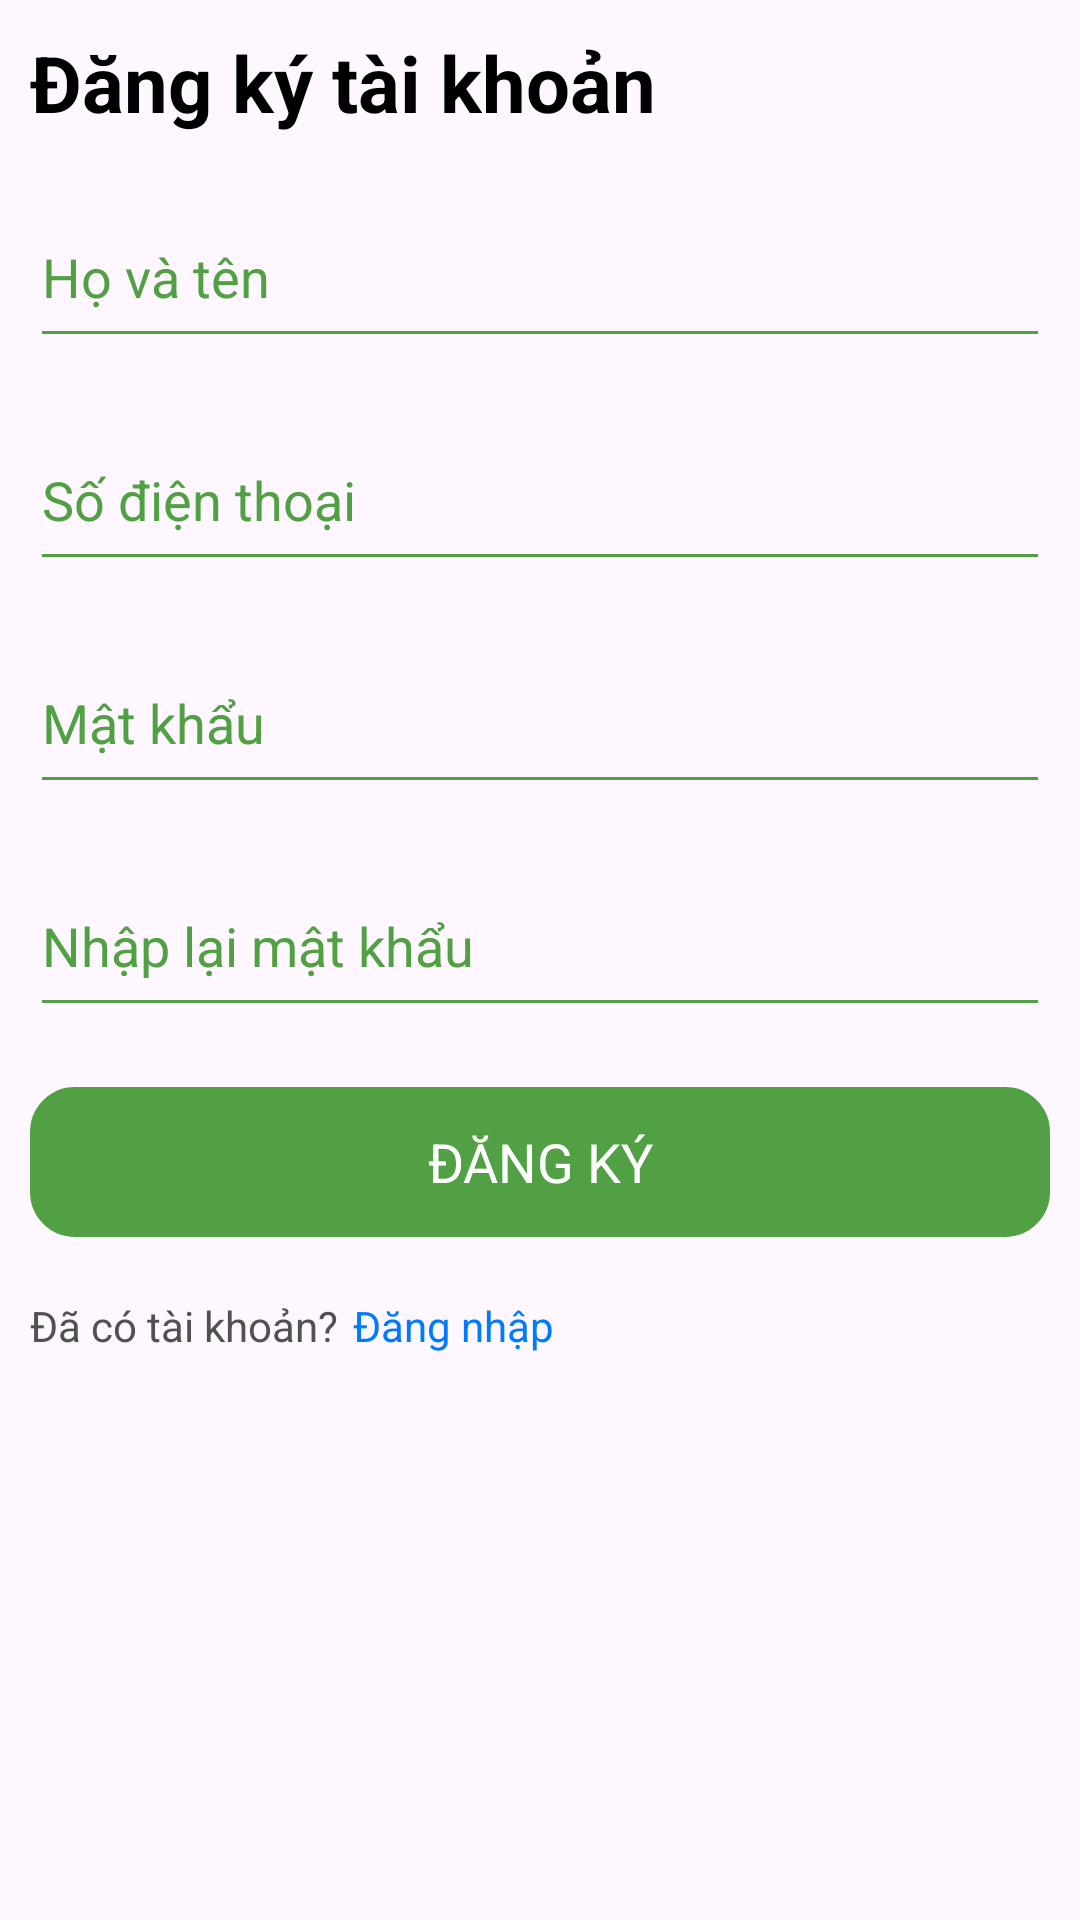

This screen was rendered from an Android layout file. Write that file and the resources it references.
<!-- AndroidManifest.xml: application theme Theme.TTN -->
<!-- res/layout/fragment_register_dialog.xml -->
<?xml version="1.0" encoding="utf-8"?>
<LinearLayout xmlns:android="http://schemas.android.com/apk/res/android"
    android:layout_width="match_parent"
    android:layout_height="match_parent"
    android:orientation="vertical"
    android:layout_margin="10dp"
    android:background="@drawable/border">

    <TextView
        android:layout_width="wrap_content"
        android:layout_height="wrap_content"
        android:text="Đăng ký tài khoản"
        android:textColor="@color/black"
        android:textSize="26sp"
        android:layout_margin="10dp"
        android:layout_marginTop="10dp"
        android:layout_marginStart="5dp"
        android:textStyle="bold" />

    <com.google.android.material.textfield.TextInputEditText
        android:id="@+id/registerUserName"
        android:layout_width="match_parent"
        android:layout_height="wrap_content"
        android:hint="Họ và tên"
        android:paddingVertical="15dp"
        android:layout_margin="10dp"
        android:layout_marginTop="5dp"
        android:backgroundTint="@color/green_500"
        android:textColorHint="@color/green_500"/>

    <com.google.android.material.textfield.TextInputEditText
        android:id="@+id/registerUserPhone"
        android:layout_width="match_parent"
        android:layout_height="wrap_content"
        android:inputType="number"
        android:hint="Số điện thoại"
        android:layout_margin="10dp"
        android:layout_marginTop="5dp"
        android:paddingVertical="15dp"
        android:backgroundTint="@color/green_500"
        android:textColorHint="@color/green_500"/>

    <com.google.android.material.textfield.TextInputEditText
        android:id="@+id/registerUserPassword"
        android:layout_width="match_parent"
        android:layout_height="wrap_content"
        android:inputType="textPassword"
        android:hint="Mật khẩu"
        android:paddingVertical="15dp"
        android:layout_margin="10dp"
        android:layout_marginTop="5dp"
        android:backgroundTint="@color/green_500"
        android:textColorHint="@color/green_500"/>

    <com.google.android.material.textfield.TextInputEditText
        android:id="@+id/registerUserRePassword"
        android:layout_width="match_parent"
        android:layout_height="wrap_content"
        android:inputType="textPassword"
        android:hint="Nhập lại mật khẩu"
        android:paddingVertical="15dp"
        android:layout_margin="10dp"
        android:layout_marginTop="5dp"
        android:backgroundTint="@color/green_500"
        android:textColorHint="@color/green_500"/>








    <TextView
        android:id="@+id/btnRegister"
        android:layout_width="match_parent"
        android:layout_height="50dp"
        android:background="@drawable/search_border"
        android:backgroundTint="@color/green_500"
        android:text="Đăng ký"
        android:textAllCaps="true"
        android:textColor="@color/white"
        android:gravity="center"
        android:layout_margin="10dp"
        android:layout_marginTop="10dp"
        android:textSize="18sp"/>

    <LinearLayout
        android:layout_width="match_parent"
        android:layout_height="wrap_content"
        android:orientation="horizontal"
        android:paddingBottom="10dp"
        android:layout_margin="10dp">

        <TextView
            android:layout_width="wrap_content"
            android:layout_height="wrap_content"
            android:text="Đã có tài khoản?"
            android:layout_marginEnd="5dp"
            android:textColor="@color/black_500" />
        <TextView
            android:id="@+id/btnLogin"
            android:layout_width="match_parent"
            android:layout_height="wrap_content"
            android:text="Đăng nhập"
            android:textColor="@color/blue" />
    </LinearLayout>
</LinearLayout>
<!-- resources referenced by this layout -->
<resources>
  <color name="black">#FF000000</color>
  <color name="black_500">#515151</color>
  <color name="blue">#007BFF</color>
  <color name="green_500">#52A044</color>
  <color name="white">#FFFFFFFF</color>
  <!-- drawable search_border (drawable) -->
  <?xml version="1.0" encoding="utf-8"?>
  <shape xmlns:android="http://schemas.android.com/apk/res/android"
      android:shape="rectangle">
  
      <stroke
          android:color="@color/green_500"
          android:width="2dp"/>
  
      <corners
          android:radius="14dp"/>
  
  </shape>
  <style name="Theme.TTN" parent="Base.Theme.TTN" />
  <style name="Base.Theme.TTN" parent="Theme.Material3.DayNight.NoActionBar">
          
           <item name="colorPrimary">@color/green_200</item>
           <item name="colorPrimaryVariant">@color/green_700</item>
           <item name="android:statusBarColor">@color/green_700</item>
      </style>
  <color name="green_200">#A5DD9B</color>
  <color name="green_700">#4D7139</color>
</resources>
